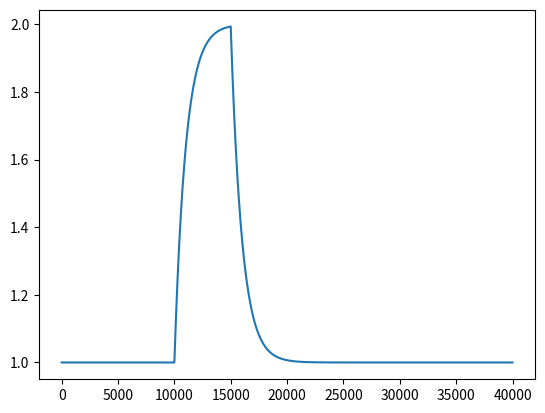
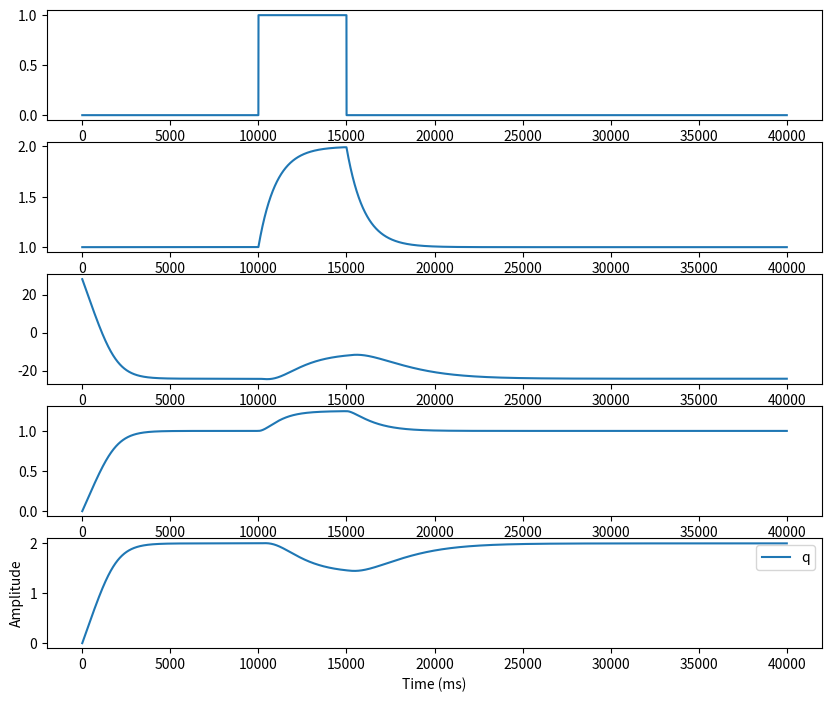

These figures' Python source, in order:
import numpy as np

# TODO: check whether default values are appropriate
def balloon_windkessel(f, dt=0.001,
                       tau_mtt=2.0, alpha=0.32,
                       E_0=0.4, V_0=4,
                       tau_vs=4, epsilon=0.0463, rho_0=0.191, nu_0=126.3, TE=0.028):
    # alpha is 0.2 in Friston 2000
    # E_0 is 0.8 in Friston 2000 but also 0.34 in neurolib
    """
    Simulates the BOLD response using the Balloon-Windkessel model.
    
    :param neural_activity: array-like, the neural activity over time
    :param dt: float, the time step
    :param tau: float, the hemodynamic transit time
    :param alpha: float, the Grubb's exponent
    :param E_0: float, the resting oxygen extraction fraction, also called rho
    :param V_0: float, the resting blood volume fraction
    :param tau_s: float, the time constant for the signal decay
    :param tau_f: float, the time constant for the signal rise
    :param epsilon: float, unknown parameter from Friston2000
    
    :return: array-like, the BOLD response over time
    """
    k1 = 4.3 * nu_0 * E_0 * TE
    k2 = epsilon * rho_0 * E_0 * TE
    k3 = 1 - epsilon
    n_time_points = len(f)
    v = np.zeros(n_time_points)
    q = np.zeros(n_time_points)
    bold = np.zeros(n_time_points)

    plt.figure()
    plt.plot(f)
    plt.show()

    f_out = 0
    curr_v = 0
    curr_q = 0

    for t in range(0, n_time_points):
        E_f = 1 - (1 - E_0) ** (1 / f[t])

        dv = dt * ((f[t] - f_out) / tau_mtt)  # blood volume

        curr_v = curr_v + dv
        f_out = curr_v ** (1 / alpha) + tau_vs * dv

        dq = dt * (f[t] * (E_f / E_0) - f_out * (curr_q / curr_v) / tau_mtt)  # deoxyhemoglobin

        v[t] = curr_v
        curr_q = curr_q + dq
        q[t] = curr_q

        bold[t] = V_0 * (k1 * (1.0 - q[t]) + k2 * (1.0 - q[t] / v[t]) + k3 * (1.0 - v[t]))

    return bold, v, q


# Example usage:
import matplotlib.pyplot as plt

# Create a simple block design neural activity
t_sim = 40 # in s
dt = 0.001
input = np.zeros(int(t_sim/dt))
input[int(10/dt):int(15/dt)] = 1
X = np.ones(int(t_sim/dt))
for t in range(int(t_sim/dt)):
    X[t] = X[t-1] + dt * (input[t] - X[t-1] + 1)

# Get the BOLD response
bold, v, q = balloon_windkessel(X, dt=0.001)
print(bold)

# Plot the results
plt.figure(figsize=(10, 10))
plt.subplot(6,1,1)
plt.plot(input, label="stimulus")
plt.subplot(6,1,2)
plt.plot(X, label='Neural Activity')
plt.subplot(6,1,3)
plt.plot(bold, label='BOLD Response')
plt.subplot(6,1,4)
plt.plot(v, label='v')
plt.subplot(6,1,5)
plt.plot(q, label='q')
plt.xlabel('Time (ms)')
plt.ylabel('Amplitude')
plt.legend()
plt.show()
